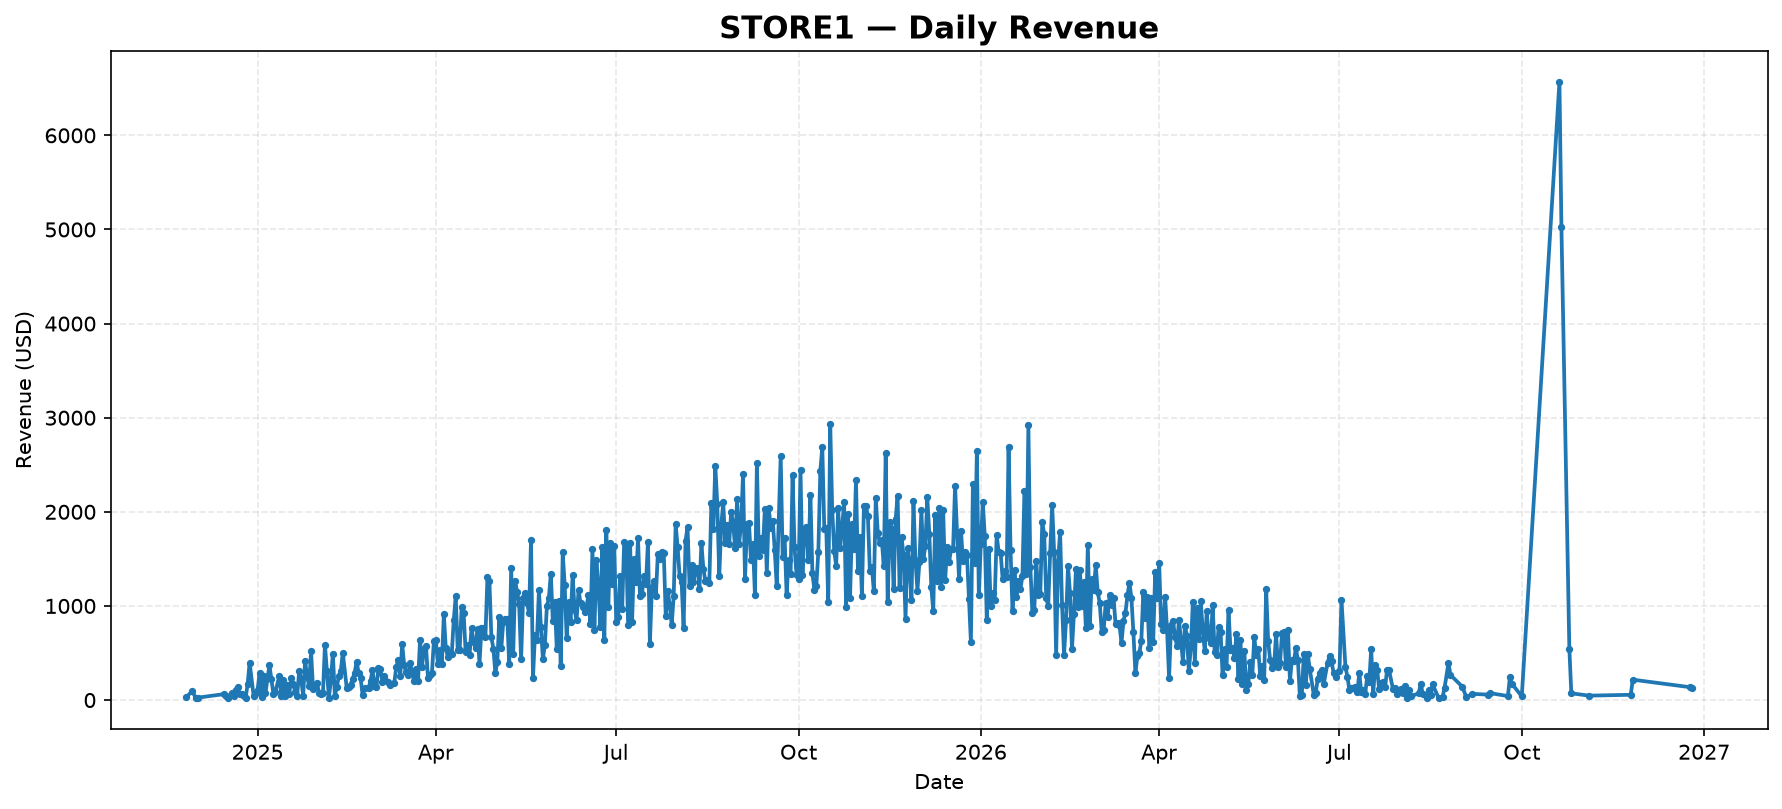

Data behind this chart, as committed beside it:
date, revenue
2024-11-26, 32.75
2024-11-29, 92.4
2024-12-01, 17.5
2024-12-02, 25.98
2024-12-15, 63.0
2024-12-16, 39.5
2024-12-17, 26.4
2024-12-19, 79.19
2024-12-20, 46.0
2024-12-21, 108.1
2024-12-22, 142.0
2024-12-23, 65.5
2024-12-24, 63.6
2024-12-25, 41.25
2024-12-26, 22.25
2024-12-27, 172.9
2024-12-28, 398.6
2024-12-30, 47.5
2024-12-31, 69.99
2025-01-01, 108.8
2025-01-02, 284.5
2025-01-03, 34.0
2025-01-04, 256.1
2025-01-05, 77.97
2025-01-07, 370.5
2025-01-08, 220.2
2025-01-09, 65.4
2025-01-10, 88.5
2025-01-12, 257.1
2025-01-13, 38.75
2025-01-14, 210.8
2025-01-15, 45.0
2025-01-16, 159.9
2025-01-17, 66.3
2025-01-18, 236.8
2025-01-19, 167.9
2025-01-20, 86.2
2025-01-21, 48.0
2025-01-22, 307.5
2025-01-23, 223.8
2025-01-24, 48.0
2025-01-25, 417.8
2025-01-26, 250.5
2025-01-27, 151.2
2025-01-28, 521.4
2025-01-29, 118.5
2025-01-31, 184.6
2025-02-01, 79.5
2025-02-02, 68.25
2025-02-03, 71.0
2025-02-04, 588.1
2025-02-05, 313.4
2025-02-06, 26.4
2025-02-07, 212.4
2025-02-08, 494.4
2025-02-09, 45.05
2025-02-10, 137.5
2025-02-11, 255
2025-02-12, 304.4
2025-02-13, 504.1
... 559 more rows
